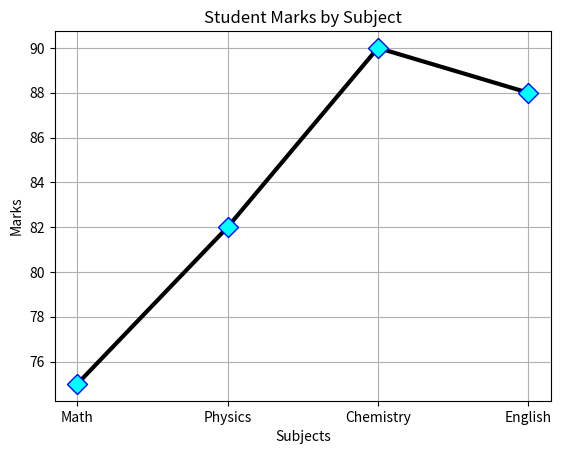

Reproduce this figure in Python.
import numpy as np
import matplotlib.pyplot as plt

subjects = np.array(["Math", "Physics", "Chemistry", "English"])
marks = np.array([75, 82, 90, 88])

plt.plot(
    subjects,
    marks,
    marker='D',      # Diamond marker
    mfc='cyan',      # Marker face color
    mec='blue',      # Marker edge color
    ms=10,           # Marker size
    color='black',   # Line color
    linewidth=3      # Line width
)

plt.title("Student Marks by Subject")
plt.xlabel("Subjects")
plt.ylabel("Marks")
plt.grid(True)

plt.show()
